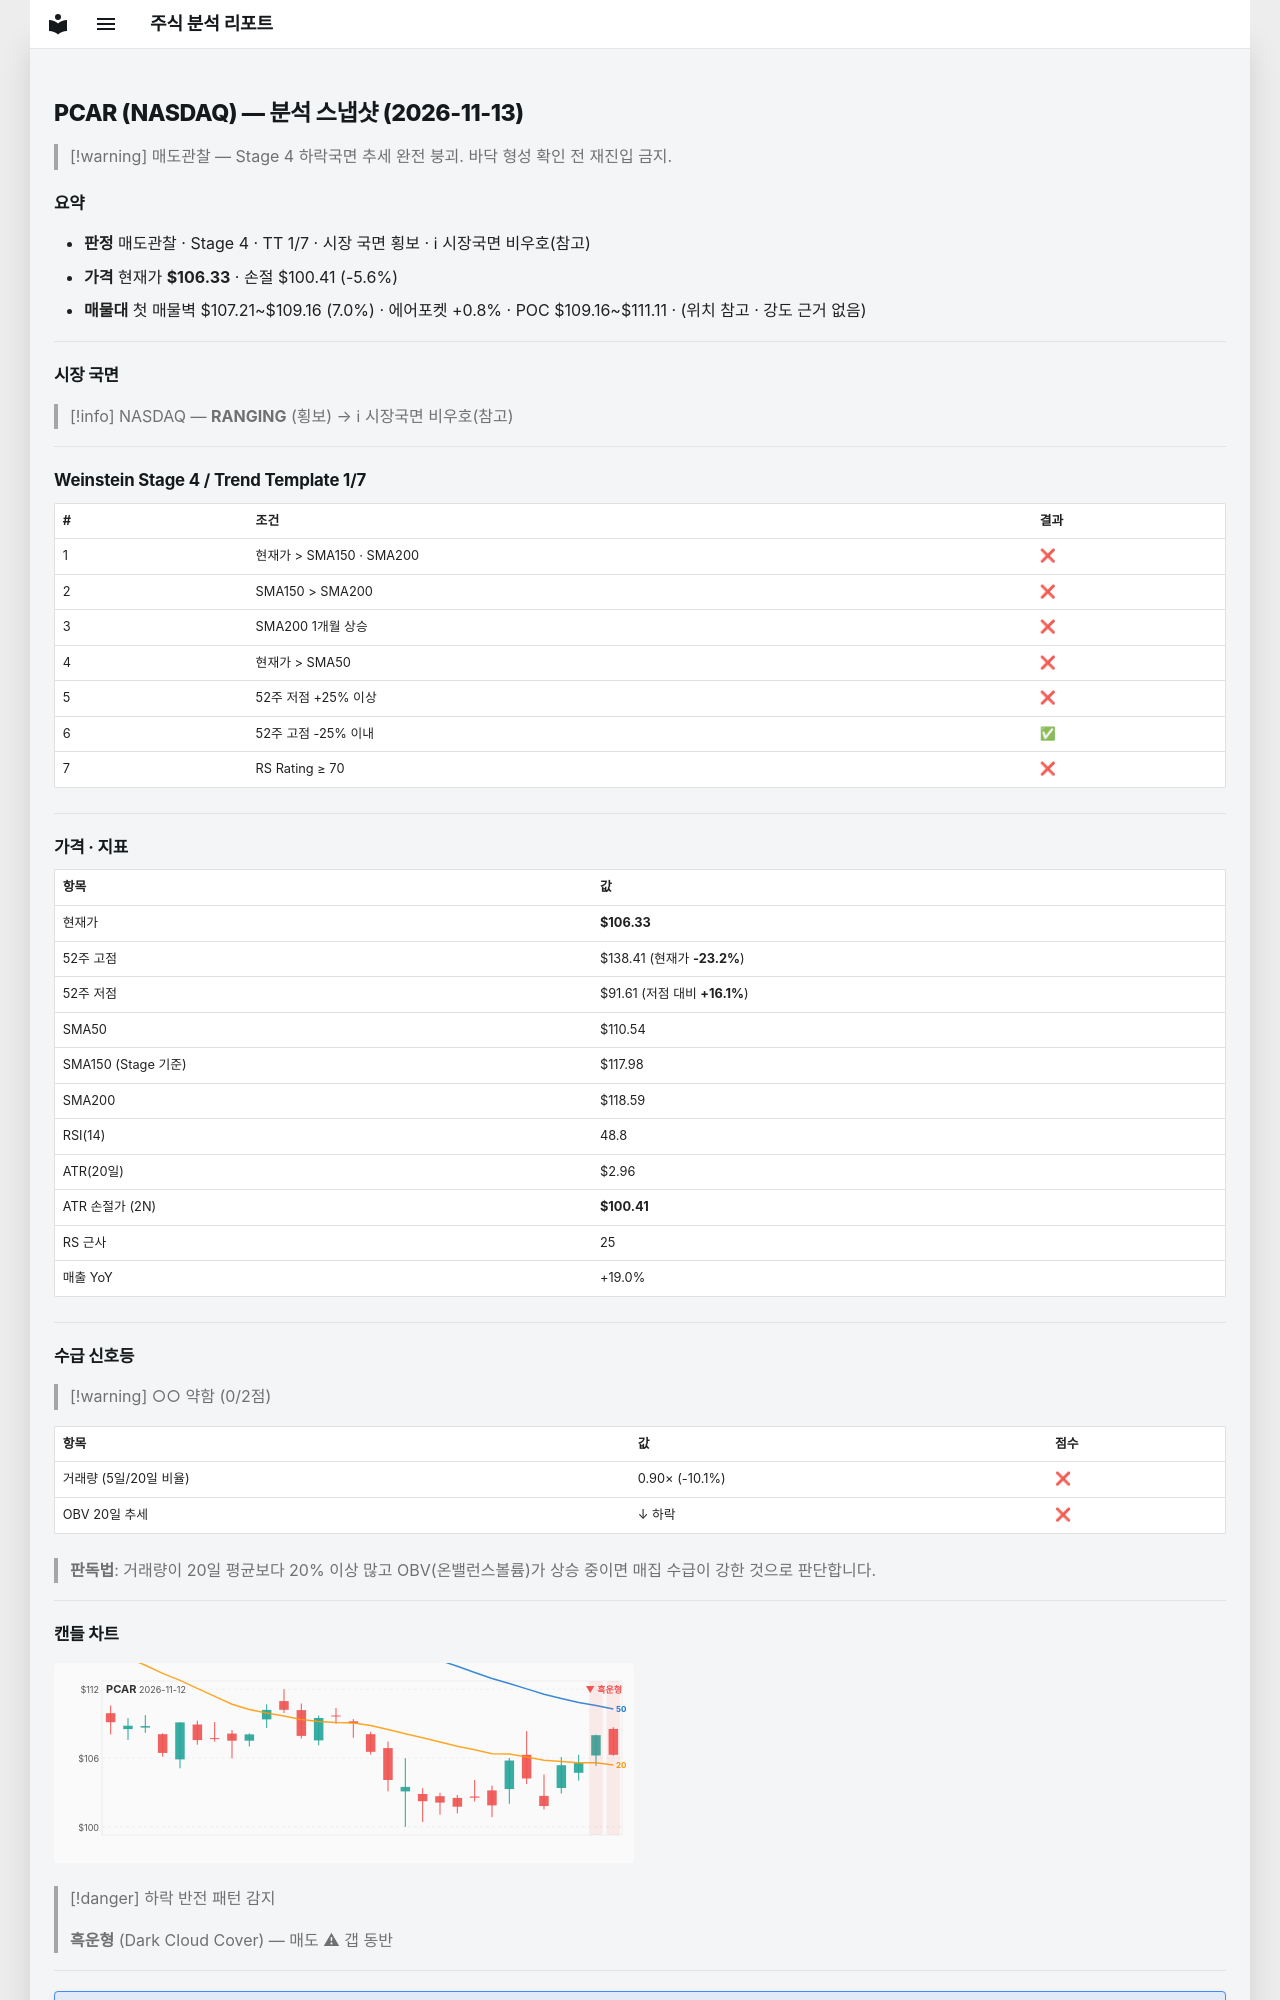

repository: soloandco/stock-reports · page: snapshots/PCAR-2026-11-13/index.html · generator: mkdocs

---
type: analysis-snapshot
title: PCAR 분석 스냅샷
ticker: PCAR
market: NASDAQ
created: 2026-11-13
updated: 2026-11-13
bar-date: 2026-11-12
verdict: 매도관찰
real-rr: 5.42
sma50-gap-pct: -3.8
weekly-position: 저항대아래
weekly-overhead-price: 138.41
weekly-overhead-pct: 30.2
stage: 4
trend-template-score: 1
tt-max: 7
ma-set: sma-50-150-200
price: 106.33000183105469
stop-price: 100.40941349497068
market-regime: RANGING
supply-demand-score: 0/2
supply-demand-label: 약함
status: tracking
tags:
  - stock-agent
  - watchlist
  - PCAR
  - analysis
related:
  - "[[analysis-template]]"
---

# PCAR (NASDAQ) — 분석 스냅샷 (2026-11-13)

> [!warning] 매도관찰 — Stage 4 하락국면
> 추세 완전 붕괴. 바닥 형성 확인 전 재진입 금지.

## 요약

- **판정** 매도관찰 · Stage 4 · TT 1/7 · 시장 국면 횡보 · ℹ 시장국면 비우호(참고)
- **가격** 현재가 **$106.33** · 손절 $100.41 (-5.6%)
- **매물대** 첫 매물벽 $107.21~$109.16 (7.0%) · 에어포켓 +0.8% · POC $109.16~$111.11 · (위치 참고 · 강도 근거 없음)

---

## 시장 국면

> [!info] NASDAQ — **RANGING** (횡보) → ℹ 시장국면 비우호(참고)

---

## Weinstein Stage 4 / Trend Template 1/7

| # | 조건 | 결과 |
|---|------|------|
| 1 | 현재가 > SMA150 · SMA200 | ❌ |
| 2 | SMA150 > SMA200 | ❌ |
| 3 | SMA200 1개월 상승 | ❌ |
| 4 | 현재가 > SMA50 | ❌ |
| 5 | 52주 저점 +25% 이상 | ❌ |
| 6 | 52주 고점 -25% 이내 | ✅ |
| 7 | RS Rating ≥ 70 | ❌ |

---

## 가격 · 지표

| 항목 | 값 |
|------|---|
| 현재가 | **$106.33** |
| 52주 고점 | $138.41 (현재가 **-23.2%**) |
| 52주 저점 | $91.61 (저점 대비 **+16.1%**) |
| SMA50 | $110.54 |
| SMA150 (Stage 기준) | $117.98 |
| SMA200 | $118.59 |
| RSI(14) | 48.8 |
| ATR(20일) | $2.96 |
| ATR 손절가 (2N) | **$100.41** |
| RS 근사 | 25 |
| 매출 YoY | +19.0% |

---
## 수급 신호등

> [!warning] ○○ 약함 (0/2점)

| 항목 | 값 | 점수 |
|------|------|------|
| 거래량 (5일/20일 비율) | 0.90× (-10.1%) | ❌ |
| OBV 20일 추세 | ↓ 하락 | ❌ |

> **판독법**: 거래량이 20일 평균보다 20% 이상 많고 OBV(온밸런스볼륨)가 상승 중이면 매집 수급이 강한 것으로 판단합니다.

---
